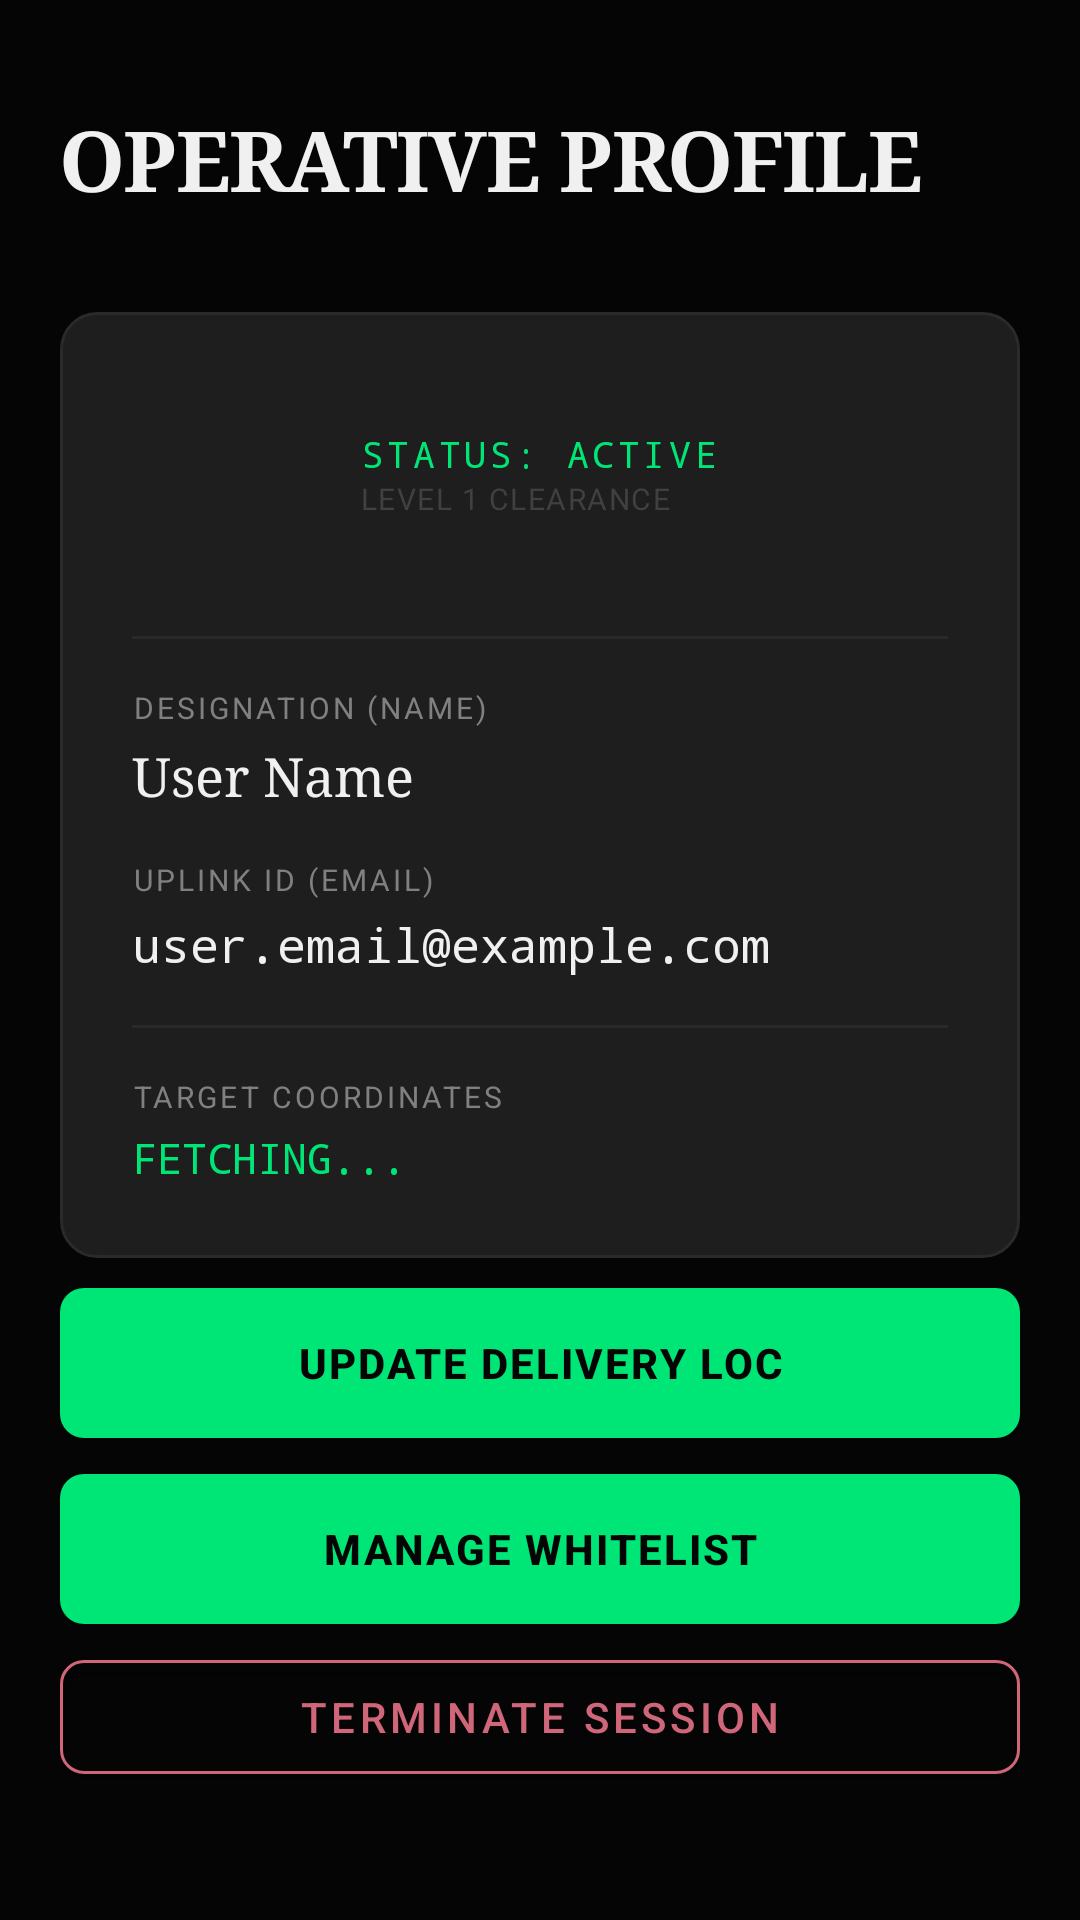

The Android layout XML behind this screen, and the referenced resources:
<!-- AndroidManifest.xml: application theme Theme.EchoMi -->
<!-- res/layout/fragment_profile.xml -->
<?xml version="1.0" encoding="utf-8"?>
<androidx.constraintlayout.widget.ConstraintLayout
    xmlns:android="http://schemas.android.com/apk/res/android"
    xmlns:app="http://schemas.android.com/apk/res-auto"
    xmlns:tools="http://schemas.android.com/tools"
    android:layout_width="match_parent"
    android:layout_height="match_parent"
    android:background="@color/background_obsidian"
    android:padding="20dp"
    tools:context=".Fragments.ProfileFragment">

    <TextView
        android:id="@+id/text1"
        android:layout_width="wrap_content"
        android:layout_height="wrap_content"
        android:text="OPERATIVE PROFILE"
        android:textColor="@color/text_primary"
        android:textSize="28sp"
        android:fontFamily="serif"
        android:textStyle="bold"
        android:letterSpacing="-0.02"
        android:layout_marginTop="14dp"
        app:layout_constraintStart_toStartOf="parent"
        app:layout_constraintTop_toTopOf="parent" />

    <LinearLayout
        android:id="@+id/materialCardView"
        android:layout_width="match_parent"
        android:layout_height="wrap_content"
        android:layout_marginTop="32dp"
        android:background="@drawable/bg_input_glass"
        android:orientation="vertical"
        android:padding="24dp"
        app:layout_constraintTop_toBottomOf="@+id/text1">

        <LinearLayout
            android:layout_width="match_parent"
            android:layout_height="wrap_content"
            android:gravity="center_vertical"
            android:layout_marginBottom="24dp">

            <ImageView
                android:layout_width="60dp"
                android:layout_height="60dp"
                android:src="@drawable/assistant"
                app:tint="@color/text_primary"/>

            <LinearLayout
                android:layout_width="wrap_content"
                android:layout_height="wrap_content"
                android:orientation="vertical"
                android:layout_marginStart="16dp">

                <TextView
                    android:layout_width="wrap_content"
                    android:layout_height="wrap_content"
                    android:text="STATUS: ACTIVE"
                    android:textColor="@color/terminal_green"
                    android:textSize="12sp"
                    android:letterSpacing="0.1"
                    android:fontFamily="monospace"/>

                <TextView
                    android:layout_width="wrap_content"
                    android:layout_height="wrap_content"
                    android:text="LEVEL 1 CLEARANCE"
                    android:textColor="@color/text_tertiary"
                    android:textSize="10sp"
                    android:letterSpacing="0.05"/>
            </LinearLayout>
        </LinearLayout>

        <View
            android:layout_width="match_parent"
            android:layout_height="1dp"
            android:background="@color/subtle_border"
            android:layout_marginBottom="16dp"/>

        <TextView
            android:layout_width="wrap_content"
            android:layout_height="wrap_content"
            android:text="DESIGNATION (NAME)"
            android:textColor="@color/text_secondary"
            android:textSize="10sp"
            android:letterSpacing="0.1"/>

        <TextView
            android:id="@+id/nameTextView"
            android:layout_width="match_parent"
            android:layout_height="wrap_content"
            android:text="User Name"
            android:textColor="@color/text_primary"
            android:textSize="18sp"
            android:fontFamily="serif"
            android:layout_marginTop="4dp"
            android:layout_marginBottom="16dp"/>

        <TextView
            android:layout_width="wrap_content"
            android:layout_height="wrap_content"
            android:text="UPLINK ID (EMAIL)"
            android:textColor="@color/text_secondary"
            android:textSize="10sp"
            android:letterSpacing="0.1"/>

        <TextView
            android:id="@+id/emailTextView"
            android:layout_width="match_parent"
            android:layout_height="wrap_content"
            android:text="user.email@example.com"
            android:textColor="@color/text_primary"
            android:textSize="16sp"
            android:fontFamily="monospace"
            android:layout_marginTop="4dp"
            android:layout_marginBottom="16dp"/>

        <View
            android:layout_width="match_parent"
            android:layout_height="1dp"
            android:background="@color/subtle_border"
            android:layout_marginBottom="16dp"/>

        <TextView
            android:layout_width="wrap_content"
            android:layout_height="wrap_content"
            android:text="TARGET COORDINATES"
            android:textColor="@color/text_secondary"
            android:textSize="10sp"
            android:letterSpacing="0.1"/>

        <TextView
            android:id="@+id/locationTextView"
            android:layout_width="match_parent"
            android:layout_height="wrap_content"
            android:text="FETCHING..."
            android:textColor="@color/terminal_green"
            android:textSize="14sp"
            android:fontFamily="monospace"
            android:layout_marginTop="4dp"/>

    </LinearLayout>

    <LinearLayout
        android:id="@+id/linearLayout"
        android:layout_width="match_parent"
        android:layout_height="wrap_content"
        android:layout_marginTop="10dp"
        android:orientation="vertical"
        app:layout_constraintTop_toBottomOf="@+id/materialCardView"
        tools:layout_editor_absoluteX="20dp">

        <com.google.android.material.button.MaterialButton
            android:id="@+id/updateLocationButton"
            android:layout_width="match_parent"
            android:layout_height="50dp"
            android:layout_marginBottom="12dp"
            android:background="@drawable/bg_button_emerald"
            android:letterSpacing="0.05"
            android:text="UPDATE DELIVERY LOC"
            android:textColor="@color/background_obsidian"
            android:textStyle="bold"
            app:backgroundTint="@null"
            app:cornerRadius="8dp" />

        <com.google.android.material.button.MaterialButton
            android:id="@+id/manageContactsButton"
            android:layout_width="match_parent"
            android:layout_height="50dp"
            android:background="@drawable/bg_button_emerald"
            android:letterSpacing="0.05"
            android:text="MANAGE WHITELIST"
            android:textColor="@color/background_obsidian"
            android:textStyle="bold"
            app:backgroundTint="@null"
            app:cornerRadius="8dp" />
    </LinearLayout>

    <com.google.android.material.button.MaterialButton
        android:id="@+id/logoutButton"
        android:layout_width="match_parent"
        android:layout_height="50dp"
        android:backgroundTint="@android:color/transparent"
        android:letterSpacing="0.1"
        android:text="TERMINATE SESSION"
        android:textColor="@color/danger"
        app:cornerRadius="8dp"
        android:layout_marginTop="6dp"
        app:layout_constraintTop_toBottomOf="@+id/linearLayout"
        app:strokeColor="@color/danger"
        app:strokeWidth="1dp"
        tools:layout_editor_absoluteX="20dp" />

    <com.airbnb.lottie.LottieAnimationView
        android:id="@+id/loadingAnimationView"
        android:layout_width="120dp"
        android:layout_height="120dp"
        android:visibility="gone"
        app:lottie_rawRes="@raw/cool"
        app:lottie_autoPlay="true"
        app:lottie_loop="true"
        app:layout_constraintBottom_toBottomOf="parent"
        app:layout_constraintEnd_toEndOf="parent"
        app:layout_constraintStart_toStartOf="parent"
        app:layout_constraintTop_toTopOf="parent" />

</androidx.constraintlayout.widget.ConstraintLayout>
<!-- resources referenced by this layout -->
<resources>
  <color name="background_obsidian">#050505</color>
  <color name="danger">#CF6679</color>
  <color name="subtle_border">#2A2A2A</color>
  <color name="terminal_green">#00E676</color>
  <color name="text_primary">#F0F0F0</color>
  <color name="text_secondary">#808080</color>
  <color name="text_tertiary">#404040</color>
  <!-- drawable bg_button_emerald (drawable) -->
  <?xml version="1.0" encoding="utf-8"?>
  <ripple xmlns:android="http://schemas.android.com/apk/res/android"
      android:color="#33000000"> <item>
      <shape>
          <solid android:color="@color/terminal_green" />
          <corners android:radius="8dp" /> </shape>
  </item>
  </ripple>
  <!-- drawable bg_input_glass (drawable) -->
  <?xml version="1.0" encoding="utf-8"?>
  <shape xmlns:android="http://schemas.android.com/apk/res/android">
      <solid android:color="#1AFFFFFF" /> <stroke android:width="1dp" android:color="#2A2A2A" />
      <corners android:radius="12dp" />
  </shape>
  <style name="Theme.EchoMi" parent="Theme.MaterialComponents.DayNight.NoActionBar">
          <item name="colorPrimary">@color/terminal_green</item>
          <item name="colorPrimaryVariant">@color/deep_forest</item>
          <item name="colorOnPrimary">@color/background_obsidian</item>
  
          <item name="colorSecondary">@color/terminal_green</item>
          <item name="colorSecondaryVariant">@color/deep_forest</item>
          <item name="colorOnSecondary">@color/background_obsidian</item>
  
          <item name="android:statusBarColor">@color/background_obsidian</item>
          <item name="android:windowLightStatusBar">false</item> <item name="android:windowBackground">@color/background_obsidian</item>
      </style>
  <color name="deep_forest">#0D2818</color>
</resources>
